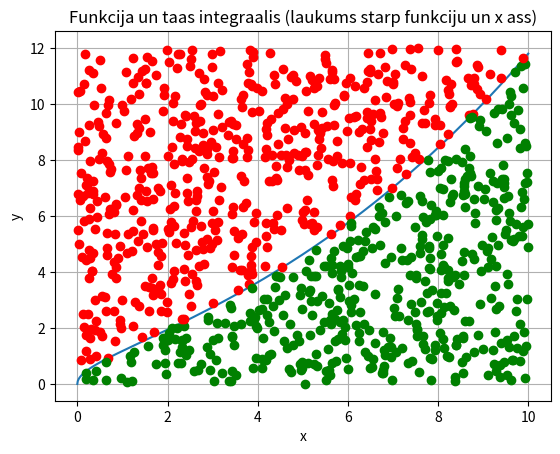

Here is the Python script that generated this plot:
import sys
sys.path.append('/usr/local/anaconda3/lib/python3.6/site-packages')
from numpy import*
from matplotlib import pyplot as plt


def f(x):
    return sinh(sqrt(x))

x = linspace(0, 10, 1000)
y = f(x)

N = 1000
a = 0
b = 10
c = 12

plt.grid()
plt.xlabel('x')
plt.ylabel('y')
plt.title('Funkcija un taas integraalis (laukums starp funkciju un x ass)')

plt.plot(x,y)

x1 = random.uniform(a,b,N)
y1 = random.uniform(a,c,N)

N1 = 0
for i in range(N):
    if y1[i] < f(x1[i]):
        plt.plot(x1[i],y1[i],'go')
        N1 = N1 + 1
    else:
        plt.plot(x1[i],y1[i],'ro')


S_zinaamais = (b-a) * (b-a)
S_nezinaamais = 1. * S_zinaamais * N1 / N
print(S_nezinaamais)


plt.show()
